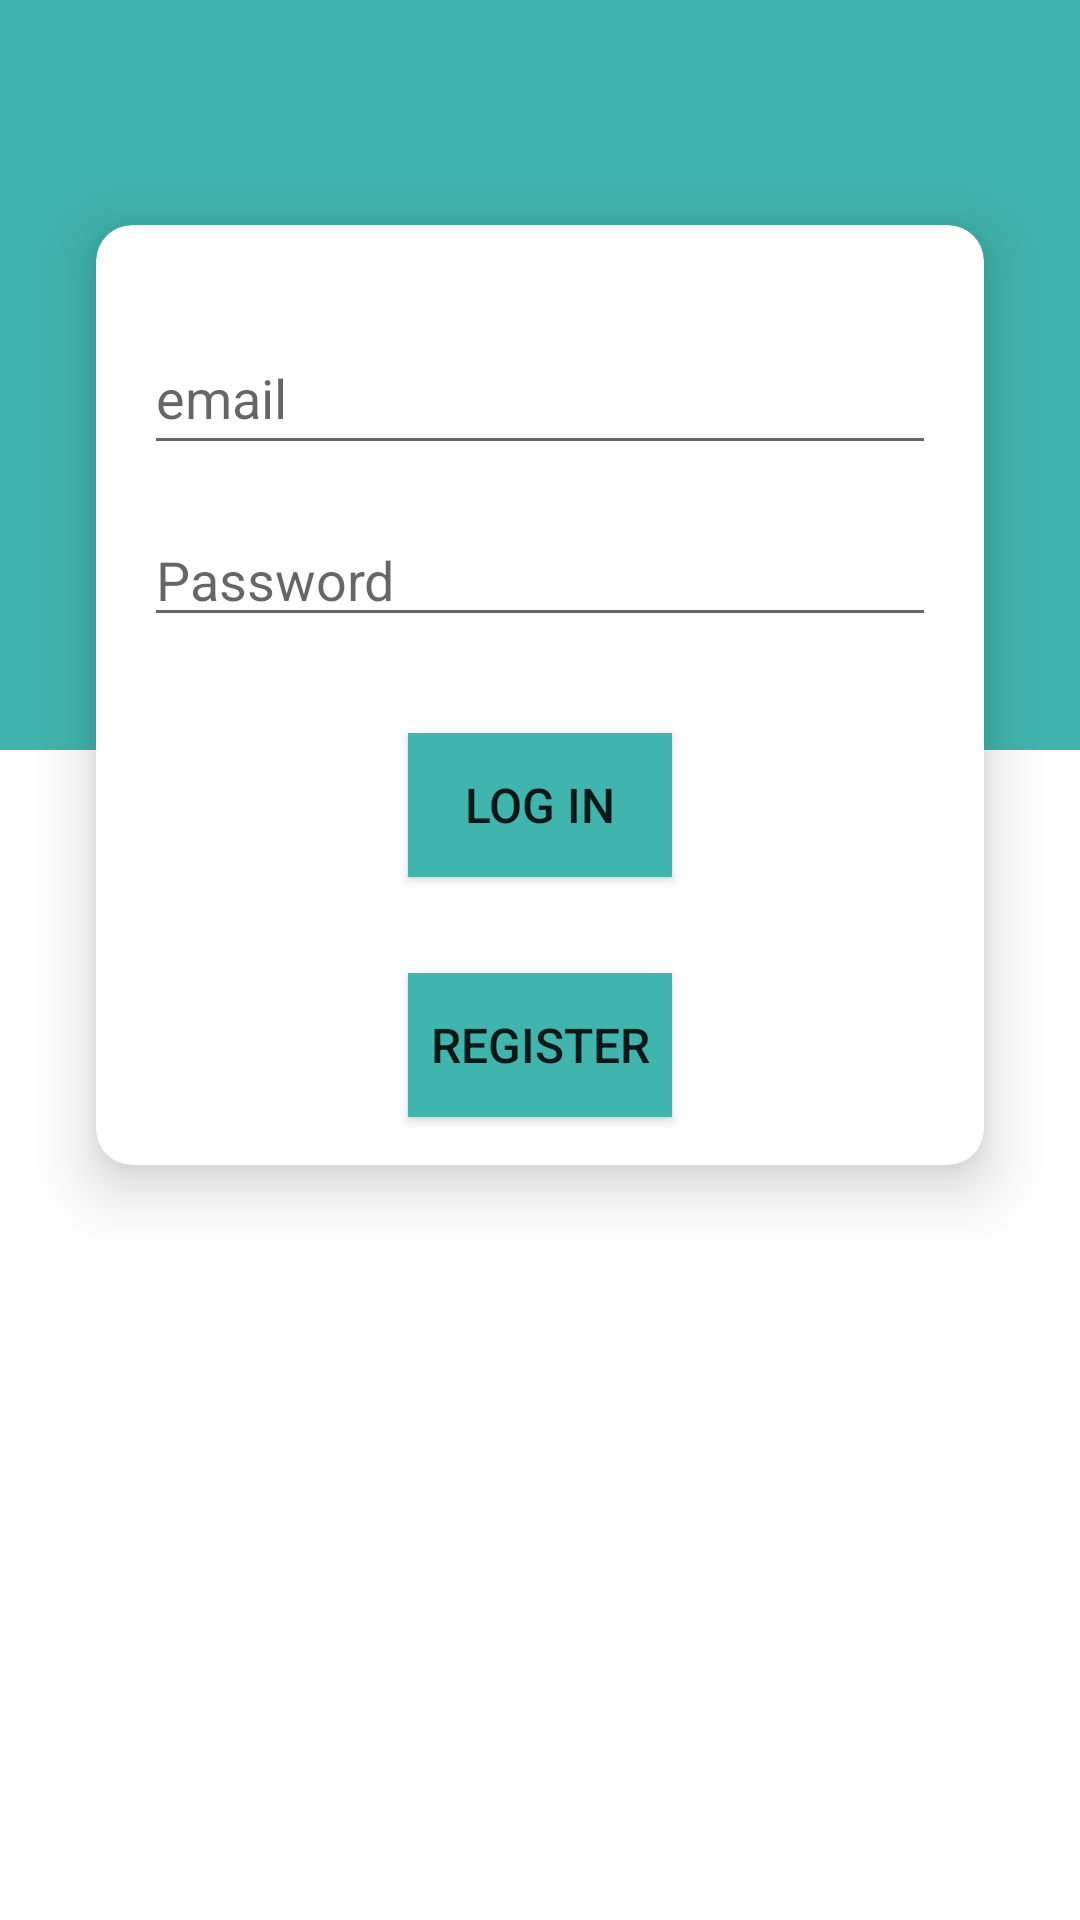

The Android layout XML behind this screen, and the referenced resources:
<!-- AndroidManifest.xml: application theme Theme.Wagba -->
<!-- res/layout/activity_login.xml -->
<?xml version="1.0" encoding="utf-8"?>
<androidx.constraintlayout.widget.ConstraintLayout xmlns:android="http://schemas.android.com/apk/res/android"
    xmlns:app="http://schemas.android.com/apk/res-auto"
    xmlns:tools="http://schemas.android.com/tools"
    android:id="@+id/logf"
    android:layout_width="match_parent"
    android:layout_height="match_parent"
    app:layout_constraintEnd_toEndOf="parent"
    app:layout_constraintHorizontal_bias="0.5"
    app:layout_constraintStart_toStartOf="parent"
    app:layout_constraintTop_toTopOf="parent"
    tools:context=".LoginFrag">

    <View
        android:id="@+id/view"
        android:layout_width="wrap_content"
        android:layout_height="250dp"
        android:background="@color/jg"
        app:layout_constraintEnd_toEndOf="parent"
        app:layout_constraintHorizontal_bias="0.5"
        app:layout_constraintStart_toStartOf="parent"
        app:layout_constraintTop_toTopOf="parent" />

    <androidx.cardview.widget.CardView
        android:layout_width="match_parent"
        android:layout_height="wrap_content"
        android:layout_marginStart="32dp"
        android:layout_marginEnd="32dp"
        app:cardCornerRadius="12dp"

        app:cardElevation="12dp"
        app:flow_horizontalBias="0.5"
        app:layout_constraintBottom_toBottomOf="parent"
        app:layout_constraintEnd_toEndOf="parent"
        app:layout_constraintStart_toStartOf="parent"
        app:layout_constraintTop_toBottomOf="parent"
        app:layout_constraintTop_toTopOf="parent"
        app:layout_constraintVertical_bias="0.23000002"
        app:layout_goneMarginStart="32dp">

        <androidx.constraintlayout.widget.ConstraintLayout
            android:layout_width="match_parent"
            android:layout_height="match_parent"

            >

            <EditText
                android:id="@+id/email"
                android:layout_width="0dp"
                android:layout_height="wrap_content"
                android:layout_marginStart="16dp"
                android:layout_marginTop="32dp"
                android:layout_marginEnd="16dp"
                android:ems="10"
                android:hint="email"
                android:inputType="textPersonName"

                android:minHeight="48dp"
                app:layout_constraintEnd_toEndOf="parent"
                app:layout_constraintStart_toStartOf="parent"
                app:layout_constraintTop_toTopOf="parent" />

            <EditText
                android:id="@+id/password"
                android:layout_width="0dp"
                android:layout_height="wrap_content"
                android:layout_marginStart="16dp"
                android:layout_marginTop="16dp"
                android:layout_marginEnd="16dp"
                android:ems="10"
                android:hint="Password"
                android:inputType="textPassword"

                app:layout_constraintEnd_toEndOf="parent"
                app:layout_constraintStart_toStartOf="parent"
                app:layout_constraintTop_toBottomOf="@+id/email"
                tools:ignore="TouchTargetSizeCheck" />

            <androidx.appcompat.widget.AppCompatButton
                android:id="@+id/loginbutton"
                android:layout_width="wrap_content"
                android:layout_height="wrap_content"
                android:layout_marginStart="16dp"
                android:layout_marginTop="32dp"
                android:layout_marginEnd="16dp"
                android:background="@color/jg"
                android:text="@string/login"
                android:textSize="16dp"
                app:layout_constraintEnd_toEndOf="parent"
                app:layout_constraintStart_toStartOf="parent"
                app:layout_constraintTop_toBottomOf="@id/password" />

            <androidx.appcompat.widget.AppCompatButton

                android:id="@+id/registerbutton"
                android:layout_width="wrap_content"
                android:layout_height="wrap_content"
                android:layout_marginTop="32dp"
                android:layout_marginBottom="16dp"
                android:background="@color/jg"
                android:backgroundTint="@color/jg"
                android:text="@string/register"
                android:textSize="16dp"
                app:layout_constraintBottom_toBottomOf="parent"
                app:layout_constraintEnd_toEndOf="parent"
                app:layout_constraintStart_toStartOf="parent"
                app:layout_constraintTop_toBottomOf="@id/loginbutton" />
        </androidx.constraintlayout.widget.ConstraintLayout>
    </androidx.cardview.widget.CardView>
</androidx.constraintlayout.widget.ConstraintLayout>
<!-- resources referenced by this layout -->
<resources>
  <color name="jg">#40B5AD</color>
  <string name="login">Log in</string>
  <string name="register">Register</string>
  <style name="Theme.Wagba" parent="Theme.MaterialComponents.DayNight.DarkActionBar">
          
          <item name="colorPrimary">@color/black</item>
          <item name="colorPrimaryVariant">@color/jg</item>
          <item name="colorOnPrimary">@color/white</item>
          
          <item name="colorSecondary">@color/teal_200</item>
          <item name="colorSecondaryVariant">@color/teal_700</item>
          <item name="colorOnSecondary">@color/black</item>
          
          <item name="android:statusBarColor">?attr/colorPrimaryVariant</item>
          
          <item name="windowActionBar">false</item>
          <item name="windowNoTitle">true</item>
          <item name="android:windowFullscreen">true</item>
      </style>
  <color name="black">#FF000000</color>
  <color name="white">#FFFFFFFF</color>
  <color name="teal_200">#FF03DAC5</color>
  <color name="teal_700">#FF018786</color>
</resources>
